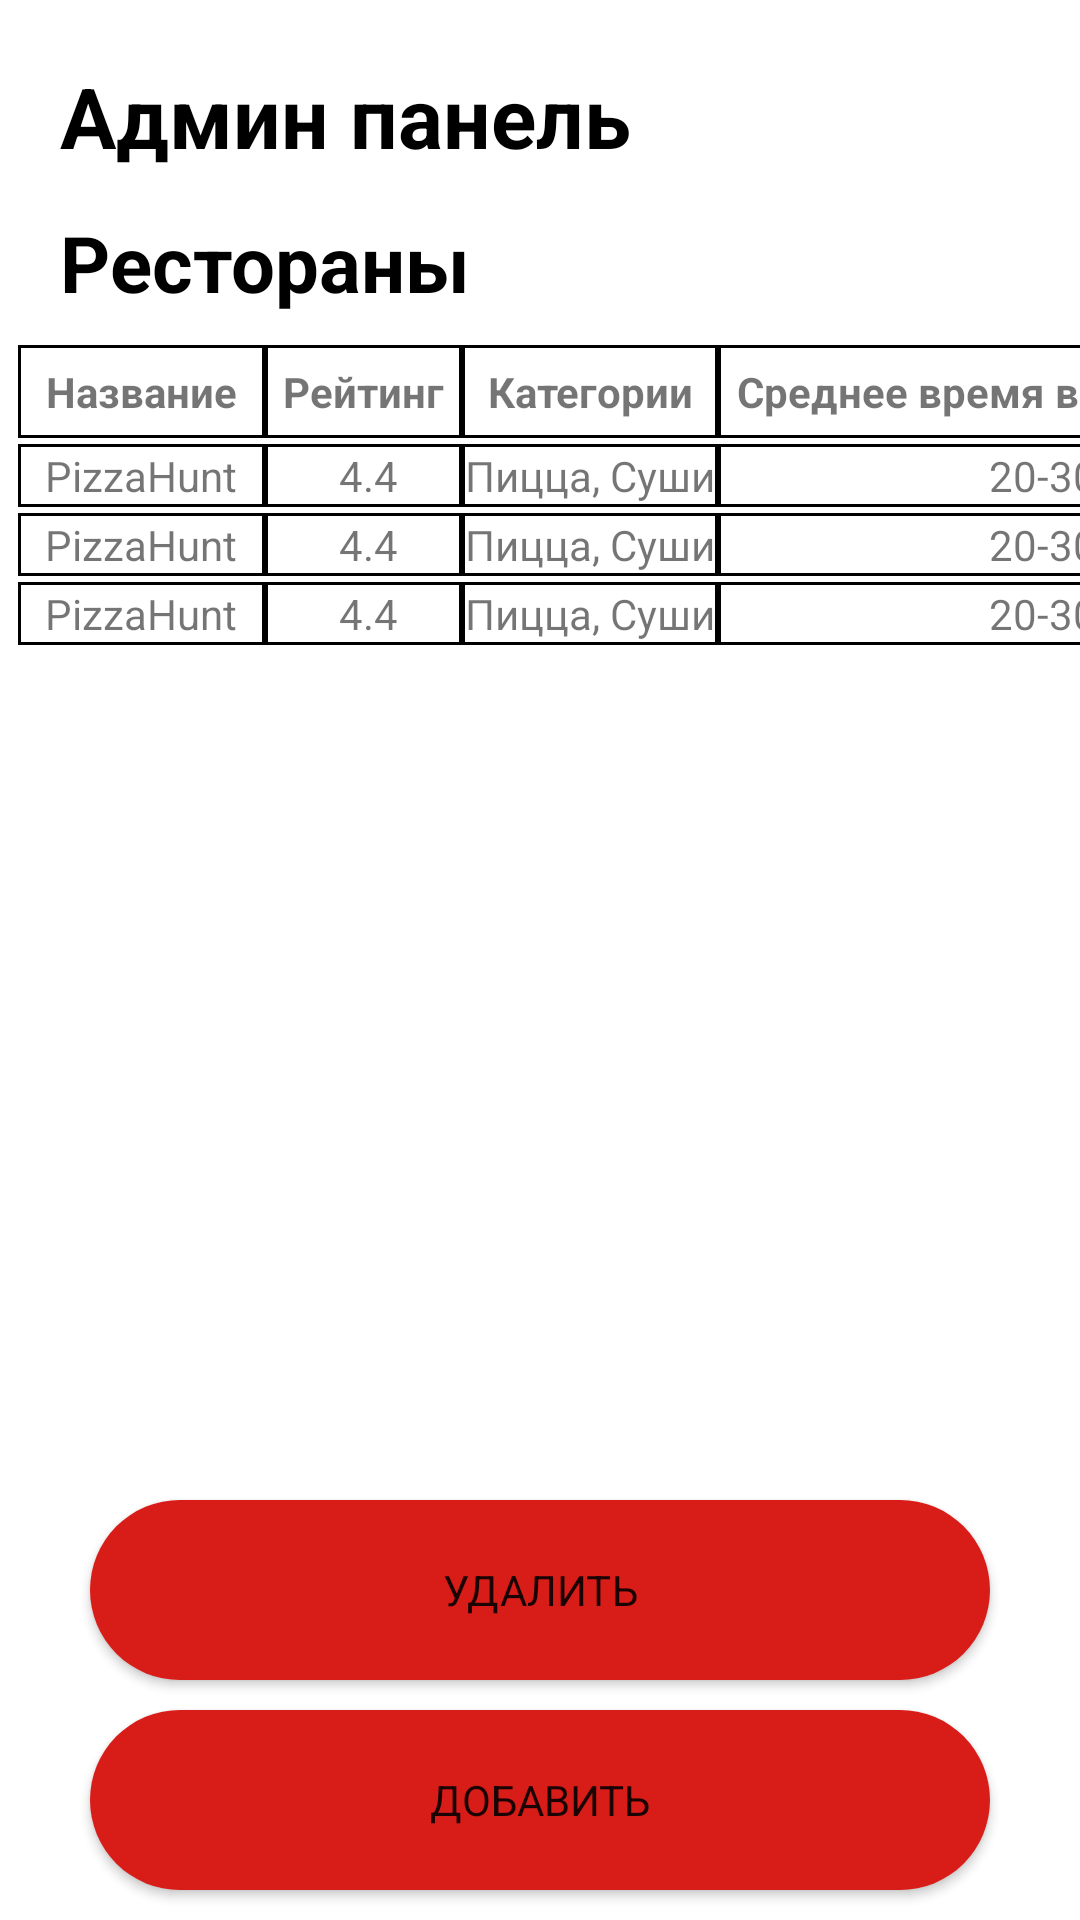

This screen was rendered from an Android layout file. Write that file and the resources it references.
<!-- AndroidManifest.xml: application theme Theme.23_Kushai -->
<!-- res/layout/activity_admin_panel.xml -->
<?xml version="1.0" encoding="utf-8"?>
<androidx.constraintlayout.widget.ConstraintLayout xmlns:android="http://schemas.android.com/apk/res/android"
    xmlns:app="http://schemas.android.com/apk/res-auto"
    xmlns:tools="http://schemas.android.com/tools"
    android:layout_width="match_parent"
    android:layout_height="match_parent"
    tools:context=".AdminPanel">
    <TextView
        android:layout_width="wrap_content"
        android:layout_height="wrap_content"
        android:text="Админ панель"
        style="@style/labelBold"
        android:textSize="28dp"
        android:layout_margin="20dp"
        app:layout_constraintLeft_toLeftOf="parent"
        app:layout_constraintTop_toTopOf="parent"/>
    <TextView
        android:id="@+id/lbl_restr"
        android:layout_width="wrap_content"
        android:layout_height="wrap_content"
        android:text="Рестораны"
        style="@style/labelBold"
        android:layout_marginLeft="20dp"
        android:layout_marginTop="70dp"
        app:layout_constraintLeft_toLeftOf="parent"
        app:layout_constraintTop_toTopOf="parent"/>
    <ScrollView
        android:layout_width="match_parent"
        android:layout_height="0dp"
        app:layout_constraintTop_toBottomOf="@+id/lbl_restr"
        app:layout_constraintLeft_toLeftOf="parent"
        app:layout_constraintRight_toRightOf="parent"
        app:layout_constraintBottom_toTopOf="@id/btn_Del"
        android:scrollbarThumbVertical="@color/transparent">
        <HorizontalScrollView
            android:layout_width="wrap_content"
            android:layout_height="wrap_content"
            android:scrollbarThumbHorizontal="@color/transparent">
            <TableLayout
                android:layout_width="match_parent"
                android:layout_height="wrap_content"
                android:padding="5dp"
                android:stretchColumns="0,1,2,3">
                <TableRow
                    android:background="#FFFFFF"
                    android:layout_width="fill_parent"
                    android:layout_height="0dp"
                    android:layout_margin="1dp"
                    android:layout_weight="1"
                    >
                    <TableRow
                        android:background="#000000"
                        android:layout_width="fill_parent"
                        android:layout_height="0dp"
                        android:layout_margin="1dp"
                        android:layout_weight="1"
                        >
                    </TableRow>
                </TableRow>
                <TableRow
                    android:background="#000000"
                    android:layout_width="fill_parent"
                    android:layout_height="0dp"
                    android:layout_margin="1dp"
                    android:layout_weight="1"
                    >
                    <TextView
                        android:layout_width="match_parent"
                        android:layout_height="match_parent"
                        android:text=" Название "
                        android:padding="5dp"
                        android:layout_margin="1dp"
                        android:layout_column="0"
                        android:background="#FFFFFF"
                        android:textStyle="bold"
                        android:gravity="center"
                        />

                    <TextView
                        android:layout_width="wrap_content"
                        android:layout_height="match_parent"
                        android:padding="5dp"
                        android:text="Рейтинг"
                        android:layout_margin="1dp"
                        android:layout_column="1"
                        android:background="#FFFFFF"
                        android:gravity="center"
                        android:textStyle="bold"
                        />
                    <TextView
                        android:layout_width="wrap_content"
                        android:layout_height="match_parent"
                        android:padding="5dp"
                        android:text="Категории"
                        android:layout_margin="1dp"
                        android:background="#FFFFFF"
                        android:gravity="center"
                        android:textStyle="bold"
                        android:layout_column="2"
                        />
                    <TextView
                        android:layout_width="wrap_content"
                        android:layout_height="match_parent"
                        android:padding="5dp"
                        android:text="Среднее время выдачи блюда"
                        android:layout_margin="1dp"
                        android:background="#FFFFFF"
                        android:gravity="center"
                        android:textStyle="bold"
                        android:layout_column="3"
                        />

                </TableRow>

                <TableRow
                    android:background="#000"
                    android:layout_width="fill_parent"
                    android:layout_height="0dp"
                    android:layout_margin="1dp"
                    android:layout_weight="1"
                    >

                    <TextView
                        android:layout_width="wrap_content"
                        android:layout_height="match_parent"
                        android:text="PizzaHunt"
                        android:layout_margin="1dp"
                        android:layout_column="0"
                        android:background="#FFFFFF"
                        android:gravity="center"
                        />

                    <TextView
                        android:layout_width="wrap_content"
                        android:layout_height="match_parent"
                        android:text=" 4.4"
                        android:layout_margin="1dp"
                        android:layout_column="1"
                        android:background="#FFFFFF"
                        android:gravity="center"
                        />

                    <TextView
                        android:layout_width="wrap_content"
                        android:layout_height="match_parent"
                        android:text="Пицца, Суши"
                        android:layout_margin="1dp"
                        android:background="#FFFFFF"
                        android:gravity="center"
                        android:layout_column="2" />
                    <TextView
                        android:layout_width="wrap_content"
                        android:layout_height="match_parent"
                        android:text="20-30"
                        android:layout_margin="1dp"
                        android:background="#FFFFFF"
                        android:gravity="center"
                        android:layout_column="3" />
                </TableRow>



                <TableRow
                    android:background="#000000"
                    android:layout_width="fill_parent"
                    android:layout_height="0dp"
                    android:layout_margin="1dp"
                    android:layout_weight="1"
                    >

                    <TextView
                        android:layout_width="wrap_content"
                        android:layout_height="match_parent"
                        android:text="PizzaHunt"
                        android:layout_margin="1dp"
                        android:layout_column="0"
                        android:background="#FFFFFF"
                        android:gravity="center"
                        />

                    <TextView
                        android:layout_width="wrap_content"
                        android:layout_height="match_parent"
                        android:text=" 4.4"
                        android:layout_margin="1dp"
                        android:layout_column="1"
                        android:background="#FFFFFF"
                        android:gravity="center"
                        />

                    <TextView
                        android:layout_width="wrap_content"
                        android:layout_height="match_parent"
                        android:text="Пицца, Суши"
                        android:layout_margin="1dp"
                        android:background="#FFFFFF"
                        android:gravity="center"
                        android:layout_column="2" />
                    <TextView
                        android:layout_width="wrap_content"
                        android:layout_height="match_parent"
                        android:text="20-30"
                        android:layout_margin="1dp"
                        android:background="#FFFFFF"
                        android:gravity="center"
                        android:layout_column="3" />
                </TableRow>

                <TableRow
                    android:background="#000000"
                    android:layout_width="fill_parent"
                    android:layout_height="0dp"
                    android:layout_margin="1dp"
                    android:layout_weight="1"
                    >

                    <TextView
                        android:layout_width="wrap_content"
                        android:layout_height="match_parent"
                        android:text="PizzaHunt"
                        android:layout_margin="1dp"
                        android:layout_column="0"
                        android:background="#FFFFFF"
                        android:gravity="center"
                        />

                    <TextView
                        android:layout_width="wrap_content"
                        android:layout_height="match_parent"
                        android:text=" 4.4"
                        android:layout_margin="1dp"
                        android:layout_column="1"
                        android:background="#FFFFFF"
                        android:gravity="center"
                        />

                    <TextView
                        android:layout_width="wrap_content"
                        android:layout_height="match_parent"
                        android:text="Пицца, Суши"
                        android:layout_margin="1dp"
                        android:background="#FFFFFF"
                        android:gravity="center"
                        android:layout_column="2" />
                    <TextView
                        android:layout_width="wrap_content"
                        android:layout_height="match_parent"
                        android:text="20-30"
                        android:layout_margin="1dp"
                        android:background="#FFFFFF"
                        android:gravity="center"
                        android:layout_column="3" />
                </TableRow>
            </TableLayout>
        </HorizontalScrollView>
    </ScrollView>
    <Button
        android:id="@+id/btn_Add"
        android:layout_width="300dp"
        android:layout_height="60dp"
        app:layout_constraintRight_toRightOf="parent"
        app:layout_constraintLeft_toLeftOf="parent"
        app:layout_constraintBottom_toBottomOf="parent"
        android:background="@drawable/custom_login_button"
        android:text="Добавить"
        android:layout_marginBottom="10dp"/>
    <Button
        android:id="@+id/btn_Del"
        android:layout_width="300dp"
        android:layout_height="60dp"
        app:layout_constraintRight_toRightOf="parent"
        app:layout_constraintLeft_toLeftOf="parent"
        app:layout_constraintBottom_toBottomOf="parent"
        android:background="@drawable/custom_login_button"
        android:text="Удалить"
        android:layout_marginBottom="80dp"/>
</androidx.constraintlayout.widget.ConstraintLayout>
<!-- resources referenced by this layout -->
<resources>
  <!-- drawable custom_login_button (drawable) -->
  <?xml version="1.0" encoding="utf-8"?>
  <shape xmlns:android="http://schemas.android.com/apk/res/android" android:shape="rectangle">
      <solid android:color="@color/main"/>
      <corners android:radius="100dp"/>
  </shape>
  <style name="labelBold">
          <item name="android:textStyle">bold</item>
          <item name="android:textSize">26dp</item>
          <item name="android:textColor">@color/black</item>
      </style>
  <style name="Theme.23_Kushai" parent="Theme.MaterialComponents.DayNight.DarkActionBar">
          
          <item name="colorPrimary">@color/main</item>
          <item name="colorPrimaryVariant">@color/purple_700</item>
          <item name="colorOnPrimary">@color/white</item>
          
          <item name="colorSecondary">@color/teal_200</item>
          <item name="colorSecondaryVariant">@color/teal_700</item>
          <item name="colorOnSecondary">@color/black</item>
          
          <item name="android:statusBarColor">@android:color/transparent</item>
          <item name="fontFamily">@font/montserrat</item>
          <item name="android:windowLightStatusBar">true</item>
          
      </style>
  <color name="main">#D81C18</color>
  <color name="black">#FF000000</color>
  <color name="purple_700">#FF3700B3</color>
  <color name="white">#FFFFFFFF</color>
  <color name="teal_200">#FF03DAC5</color>
  <color name="teal_700">#FF018786</color>
</resources>
